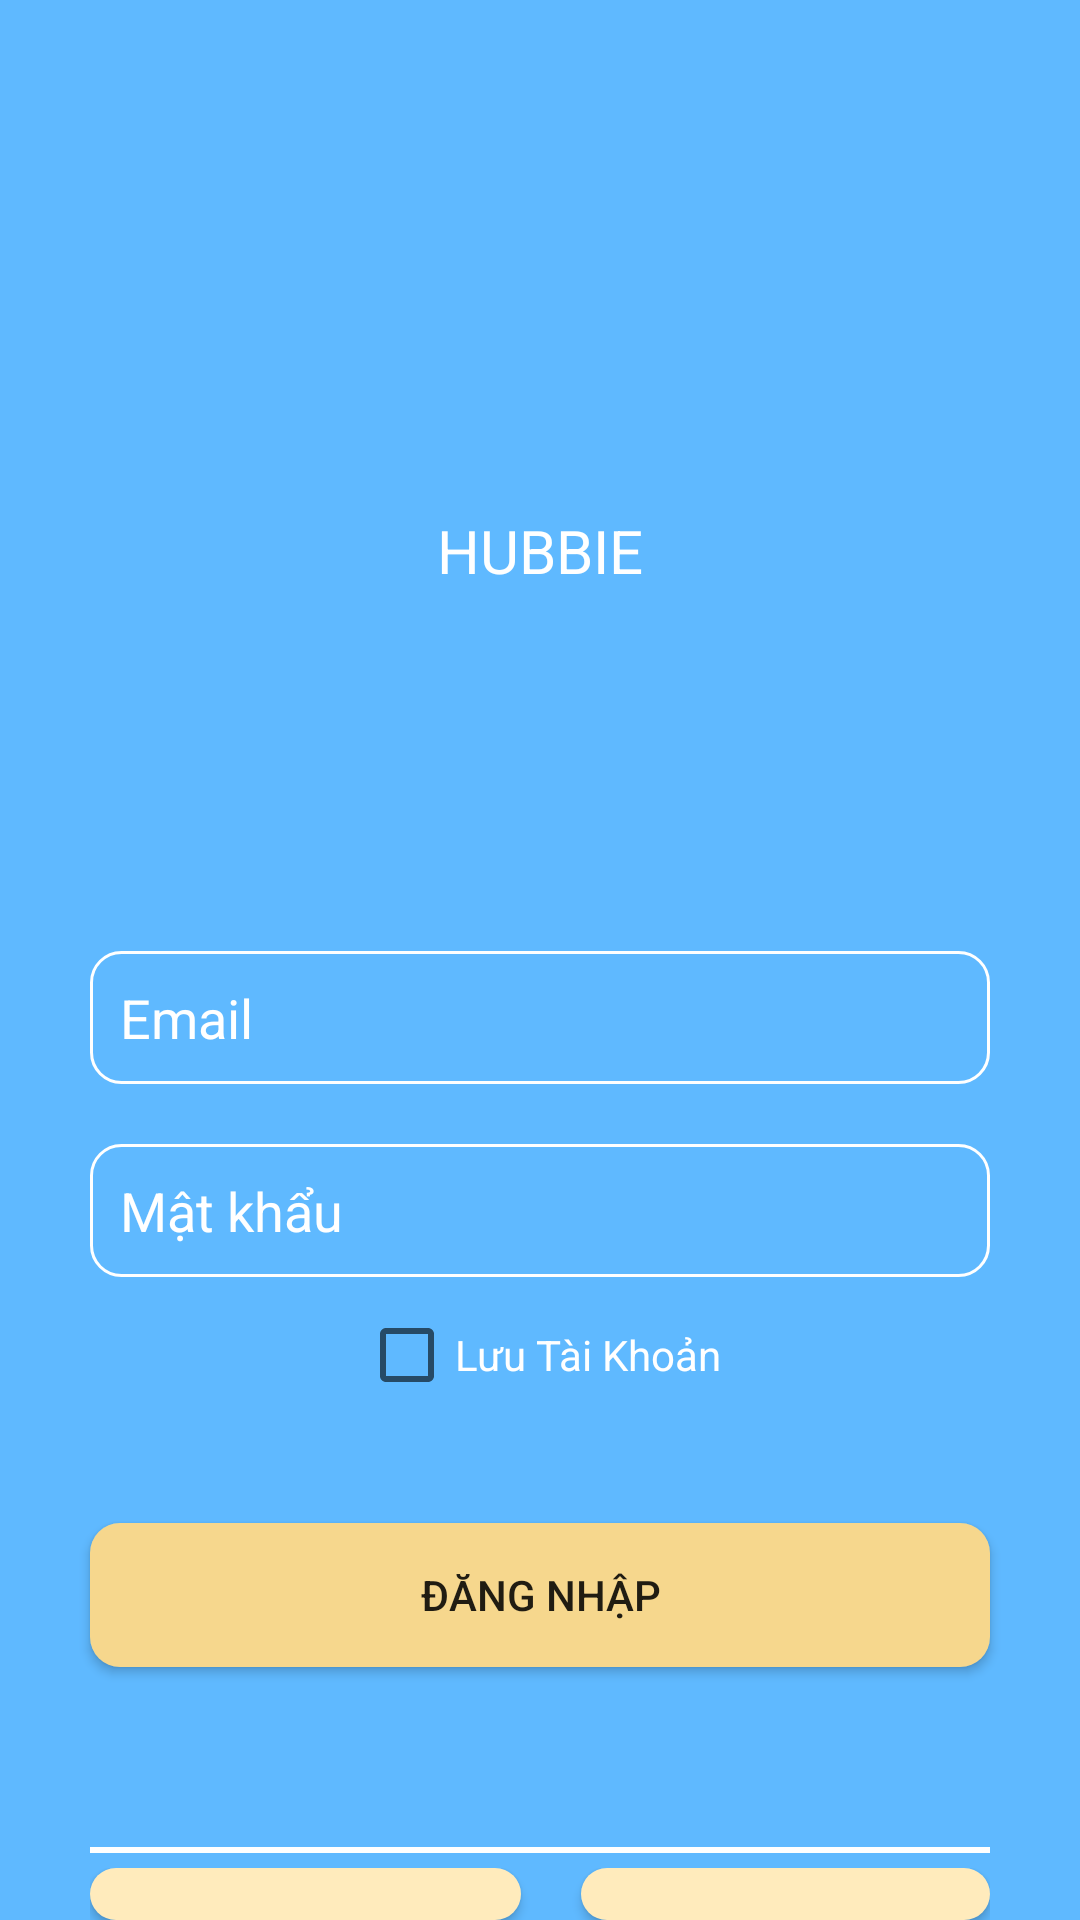

Android layout source for this screen:
<!-- AndroidManifest.xml: application theme AppTheme -->
<!-- res/layout/fragment_login.xml -->
<?xml version="1.0" encoding="utf-8"?>
<LinearLayout
    android:background="#5FB9FF"
    android:orientation="vertical"
    android:gravity="top|center"
    android:layout_height="match_parent"
    android:layout_width="match_parent"
    xmlns:android="http://schemas.android.com/apk/res/android">


    <ImageView
        android:layout_marginTop="60dp"
        android:layout_gravity="center"
        android:background="@drawable/ic_homie"
        android:layout_width="90dp"
        android:layout_height="90dp"/>

    <TextView
        android:layout_marginTop="20dp"
        android:text="HUBBIE"
        android:layout_gravity="center"
        android:textColor="#FFFF"
        android:textSize="20sp"
        android:layout_width="wrap_content"
        android:layout_height="wrap_content"/>


    <EditText
        android:id="@+id/login_et_id"
        android:padding="10dp"
        android:layout_marginTop="120dp"
        android:layout_marginHorizontal="30dp"
        android:inputType="textEmailAddress"
        android:hint="Email"
        android:textColorHint="#FFFFFF"
        android:textColor="#FFFFFF"
        android:background="@drawable/border"
        android:layout_width="match_parent"
        android:layout_height="wrap_content"/>

    <EditText
        android:id="@+id/login_et_pwd"
        android:padding="10dp"
        android:layout_marginTop="20dp"
        android:layout_marginHorizontal="30dp"
        android:inputType="textPassword"
        android:hint="Mật khẩu"
        android:textColorHint="#FFFFFF"
        android:textColor="#FFFFFF"
        android:background="@drawable/border"
        android:layout_width="match_parent"
        android:layout_height="wrap_content"/>

    <CheckBox
        android:layout_width="wrap_content"
        android:layout_marginTop="10dp"
        android:layout_height="wrap_content"
        android:text="Lưu Tài Khoản"
        android:textColor="@android:color/white"/>

    <Button
        android:id="@+id/login_btn_login"
        android:text="ĐĂNG NHẬP"
        android:layout_marginTop="40dp"
        android:background="@drawable/border_button"
        android:layout_marginHorizontal="30dp"
        android:layout_width="match_parent"
        android:layout_height="wrap_content"/>


    <View
        android:layout_marginTop="60dp"
        android:layout_marginHorizontal="30dp"
        android:layout_width="fill_parent"
        android:layout_height="2dp"
        android:background="#FFFF" />

    <TableLayout
        android:stretchColumns="1,2"
        android:orientation="vertical"
        android:layout_marginTop="5dp"
        android:layout_marginHorizontal="30dp"
        android:layout_width="match_parent"
        android:layout_height="wrap_content">


        <TableRow android:orientation="horizontal">
            <Button
                android:id="@+id/login_btn_forgot_account"
                android:background="@drawable/border_sub_button"
                android:layout_marginRight="10dp"
                android:layout_column="1"
                android:text="QUÊN MẬT KHẨU"
                android:layout_width="match_parent"/>

            <Button
                android:id="@+id/login_btn_register"
                android:background="@drawable/border_sub_button"
                android:layout_column="2"
                android:text="TẠO TÀI KHOẢN"
                android:layout_marginLeft="10dp"
                android:layout_width="match_parent"/>
        </TableRow>

    </TableLayout>


</LinearLayout>
<!-- resources referenced by this layout -->
<resources>
  <!-- drawable border (drawable-v24) -->
  <?xml version="1.0" encoding="utf-8"?>
  <shape xmlns:android="http://schemas.android.com/apk/res/android">
      <corners android:radius="10dp"/>
      <padding android:left="4dp" android:right="4dp" android:top="4dp" android:bottom="4dp"/>
      <solid android:color="@android:color/transparent"/>
      <stroke android:width="1dp" android:color="@android:color/white"/>
  </shape>
  <!-- drawable border_button (drawable) -->
  <?xml version="1.0" encoding="utf-8"?>
  <shape xmlns:android="http://schemas.android.com/apk/res/android">
      <corners android:radius="10dp"/>
      <padding android:left="10dp" android:right="10dp" android:top="10dp" android:bottom="10dp"/>
      <solid android:color="#F6D78D"/>
  
  </shape>
  <!-- drawable border_sub_button (drawable) -->
  <?xml version="1.0" encoding="utf-8"?>
  <shape xmlns:android="http://schemas.android.com/apk/res/android">
      <corners android:radius="10dp"/>
      <padding android:left="10dp" android:right="10dp" android:top="10dp" android:bottom="10dp"/>
      <solid android:color="#FFEBBC"/>
  
  </shape>
  <style name="AppTheme" parent="Theme.AppCompat.Light.NoActionBar">
          
          <item name="colorPrimary">@color/colorPrimary</item>
          <item name="colorPrimaryDark">@color/colorPrimaryDark</item>
          <item name="colorAccent">@color/colorAccent</item>
      </style>
  <color name="colorPrimary">#5FB9FF</color>
  <color name="colorPrimaryDark">#387EB4</color>
  <color name="colorAccent">#A8D7FF</color>
</resources>
